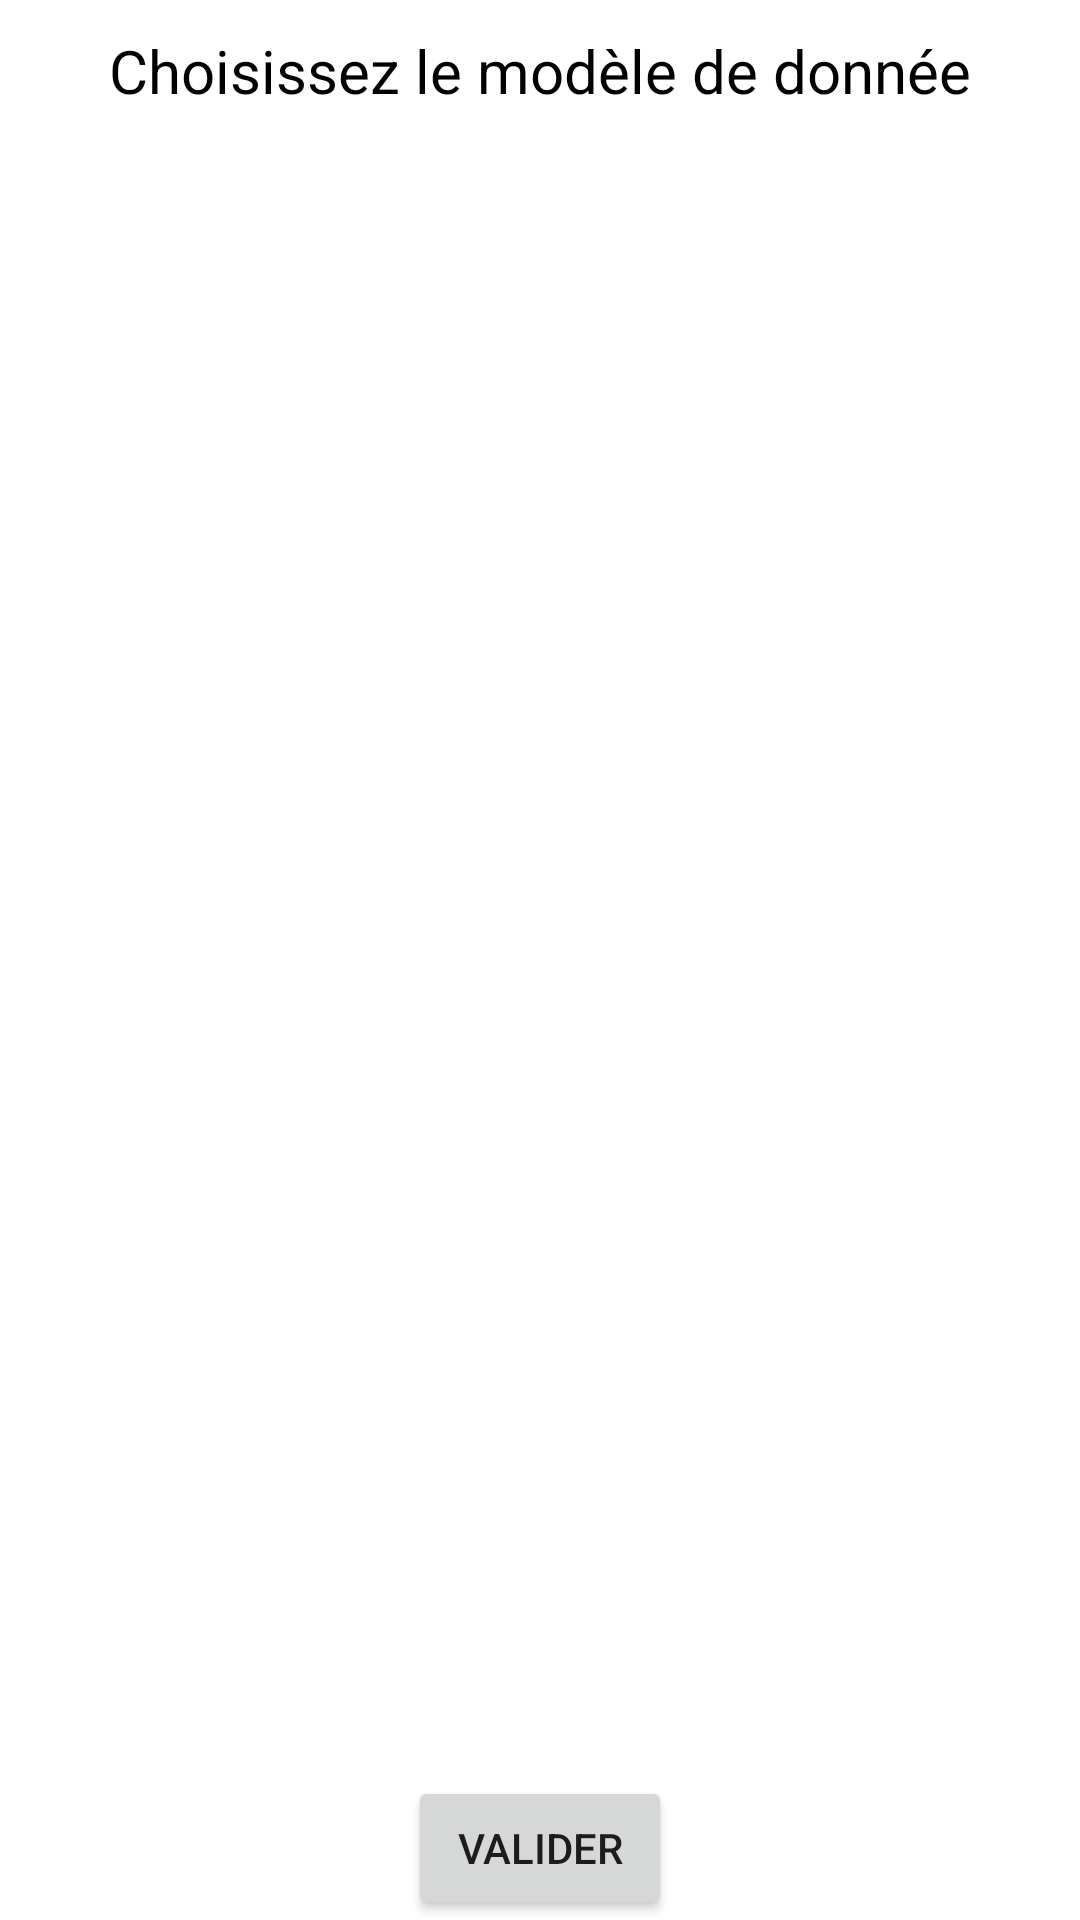

This screen was rendered from an Android layout file. Write that file and the resources it references.
<!-- AndroidManifest.xml: application theme Theme.Test -->
<!-- res/layout/activity_nouvelle_saisie.xml -->
<?xml version="1.0" encoding="utf-8"?>
<androidx.constraintlayout.widget.ConstraintLayout xmlns:android="http://schemas.android.com/apk/res/android"
    xmlns:app="http://schemas.android.com/apk/res-auto"
    xmlns:tools="http://schemas.android.com/tools"
    android:layout_width="match_parent"
    android:layout_height="match_parent"
    tools:context=".NouvelleSaisie">

    <TextView
        android:id="@+id/textView"
        android:layout_width="wrap_content"
        android:layout_height="wrap_content"
        android:layout_marginTop="10dp"
        android:text="Choisissez le modèle de donnée"
        android:textColor="@color/black"
        android:textSize="20sp"
        app:layout_constraintEnd_toEndOf="parent"
        app:layout_constraintStart_toStartOf="parent"
        app:layout_constraintTop_toTopOf="parent" />

    <androidx.recyclerview.widget.RecyclerView
        android:id="@+id/rvListeTemplates"
        android:layout_width="match_parent"
        android:layout_height="0dp"
        android:layout_margin="10dp"
        app:layout_constraintBottom_toTopOf="@+id/btnValiderTemplateNouvelleSaisie"
        app:layout_constraintEnd_toEndOf="parent"
        app:layout_constraintStart_toStartOf="parent"
        app:layout_constraintTop_toBottomOf="@+id/textView" />

    <Button
        android:id="@+id/btnValiderTemplateNouvelleSaisie"
        android:layout_width="wrap_content"
        android:layout_height="wrap_content"
        android:text="Valider"
        app:layout_constraintBottom_toBottomOf="parent"
        app:layout_constraintEnd_toEndOf="parent"
        app:layout_constraintStart_toStartOf="parent" />
</androidx.constraintlayout.widget.ConstraintLayout>
<!-- resources referenced by this layout -->
<resources>
  <style name="Theme.Test" parent="Theme.MaterialComponents.Light.NoActionBar">
          
          <item name="colorPrimary">@color/purple_500</item>
          <item name="colorPrimaryVariant">@color/purple_700</item>
          <item name="colorOnPrimary">@color/white</item>
          
          <item name="colorSecondary">@color/teal_200</item>
          <item name="colorSecondaryVariant">@color/teal_700</item>
          <item name="colorOnSecondary">@color/black</item>
          
          <item name="android:statusBarColor" tools:targetApi="l">?attr/colorPrimaryVariant</item>
          
  
      </style>
  <!-- not gathered from this repository: default colours our renderer supplied (Android Studio template values) -->
  <color name="purple_500">#FF6200EE</color>
  <color name="purple_700">#FF3700B3</color>
  <color name="teal_200">#FF03DAC5</color>
  <color name="teal_700">#FF018786</color>
  <color name="black">#FF000000</color>
  <color name="white">#FFFFFFFF</color>
</resources>
